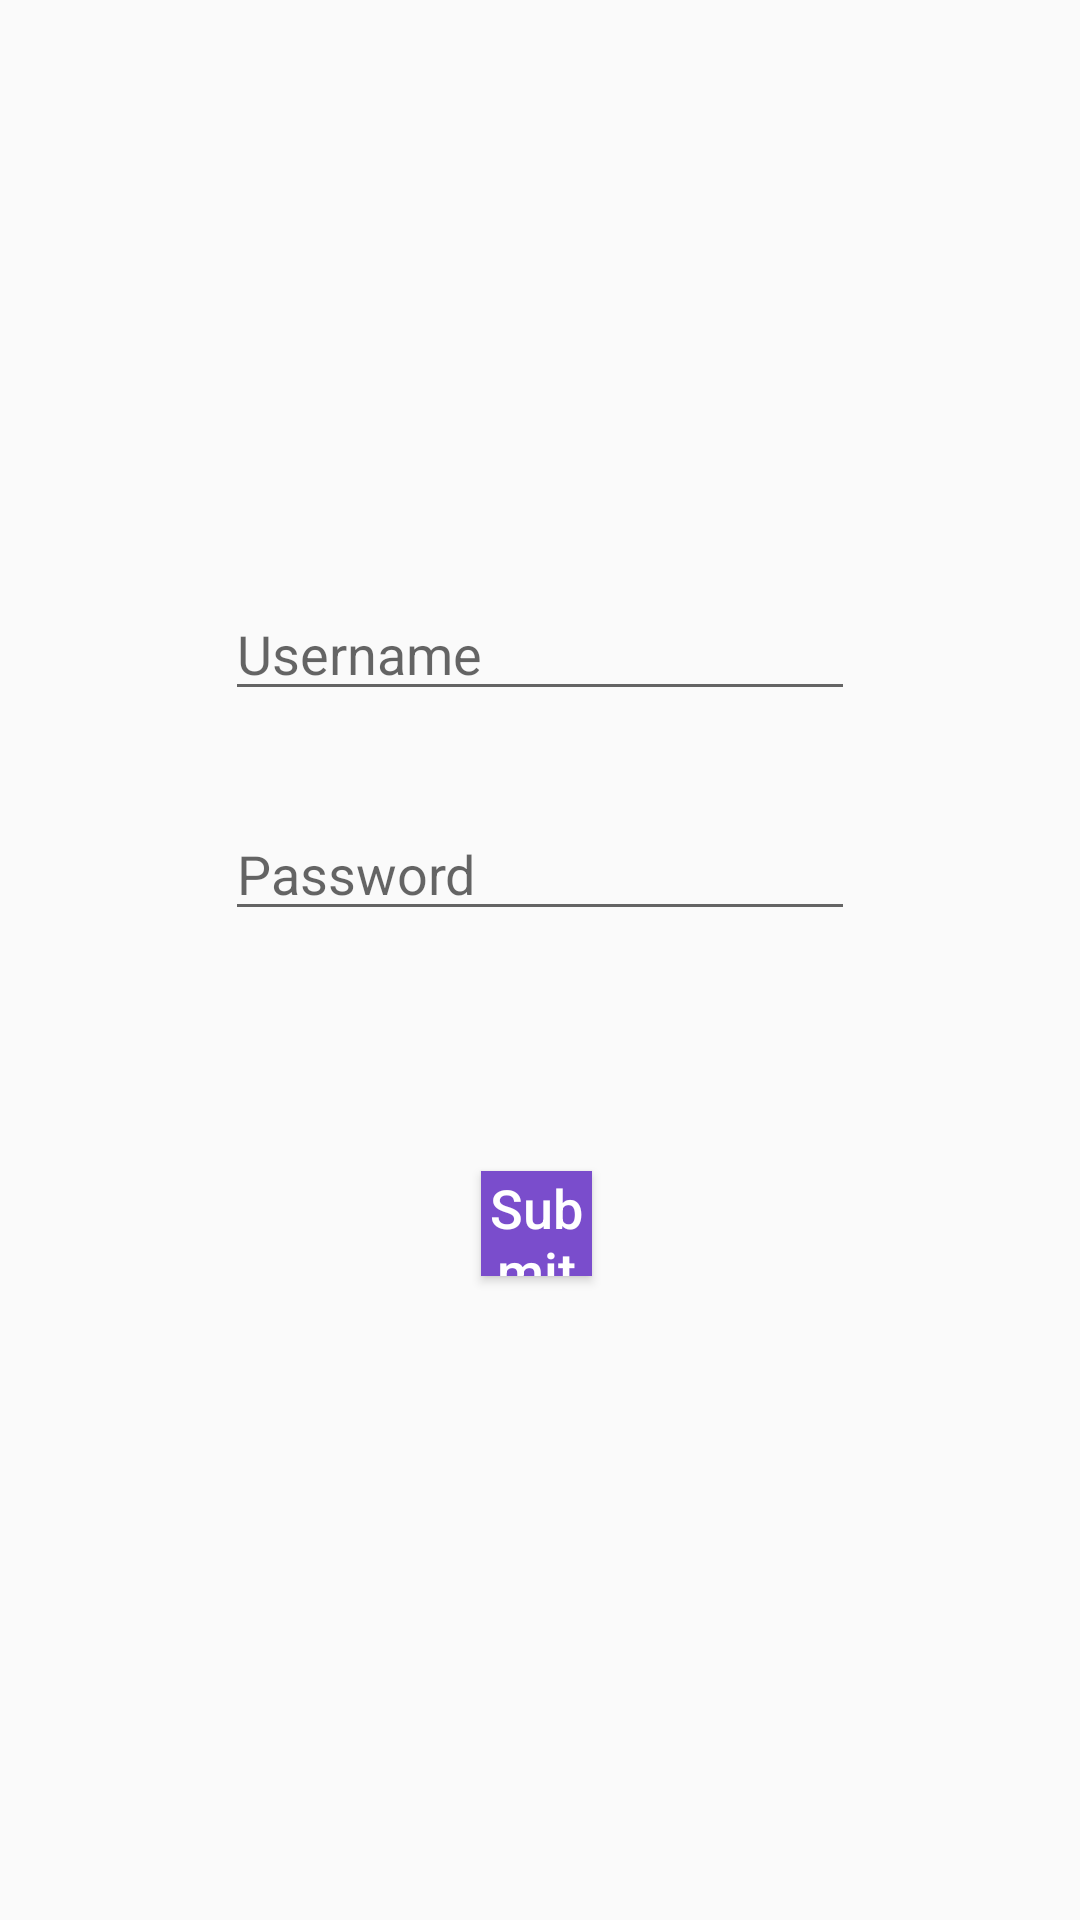

Android layout source for this screen:
<!-- AndroidManifest.xml: application theme AppTheme -->
<!-- res/layout/activity_main.xml -->
<?xml version="1.0" encoding="utf-8"?>
<androidx.coordinatorlayout.widget.CoordinatorLayout xmlns:android="http://schemas.android.com/apk/res/android"
    xmlns:tools="http://schemas.android.com/tools"
    xmlns:app="http://schemas.android.com/apk/res-auto"

    android:layout_width="match_parent"
    android:layout_height="match_parent">

    <androidx.constraintlayout.widget.ConstraintLayout
        android:layout_width="wrap_content"
        android:layout_height="wrap_content"
        android:layout_margin="64dp"
        tools:context=".MainActivity">

        <LinearLayout
            android:layout_width="wrap_content"
            android:layout_height="350dp"
            android:layout_marginTop="400dp"
            android:layout_marginBottom="350dp"
            android:gravity="center"
            android:orientation="vertical"
            app:layout_constraintBottom_toBottomOf="parent"
            app:layout_constraintEnd_toEndOf="parent"
            app:layout_constraintStart_toStartOf="parent"
            app:layout_constraintTop_toTopOf="parent">

            <EditText
                android:id="@+id/EditTextUsername"
                android:layout_width="wrap_content"
                android:layout_height="wrap_content"
                android:layout_marginStart="8dp"
                android:layout_marginLeft="8dp"
                android:layout_marginTop="150dp"
                android:layout_marginEnd="8dp"
                android:layout_marginRight="8dp"
                android:layout_marginBottom="16dp"
                android:ems="10"
                android:hint="Username"
                android:inputType="textPersonName" />

            <EditText
                android:id="@+id/EditTextPassword"
                android:layout_width="wrap_content"
                android:layout_height="wrap_content"
                android:layout_marginStart="8dp"
                android:layout_marginLeft="8dp"
                android:layout_marginTop="16dp"
                android:layout_marginEnd="8dp"
                android:layout_marginRight="8dp"
                android:layout_marginBottom="16dp"
                android:ems="10"
                android:hint="Password"
                android:inputType="textPassword" />

            <Button
                android:id="@+id/SubmitButtonMain"
                android:layout_width="wrap_content"
                android:layout_height="35dp"
                android:layout_marginStart="97dp"
                android:layout_marginLeft="97dp"
                android:layout_marginTop="64dp"
                android:layout_marginEnd="98dp"
                android:layout_marginRight="98dp"
                android:layout_marginBottom="219dp"
                android:background="#7A4DCC"
                android:onClick="clickFunction"
                android:text="Submit"
                android:textColor="@android:color/background_light"
                android:textSize="18sp" />

        </LinearLayout>

    </androidx.constraintlayout.widget.ConstraintLayout>


</androidx.coordinatorlayout.widget.CoordinatorLayout>
<!-- resources referenced by this layout -->
<resources>
  <style name="AppTheme" parent="Theme.AppCompat.Light.DarkActionBar">
          
          <item name="colorPrimary">@color/colorPrimary</item>
          <item name="colorPrimaryDark">@color/colorPrimaryDark</item>
          <item name="colorAccent">@color/colorAccent</item>
          <item name="android:textAllCaps">false</item>
  
      </style>
  <color name="colorPrimary">#283747</color>
  <color name="colorPrimaryDark">#1C2833</color>
  <color name="colorAccent">#03DAC5</color>
</resources>
